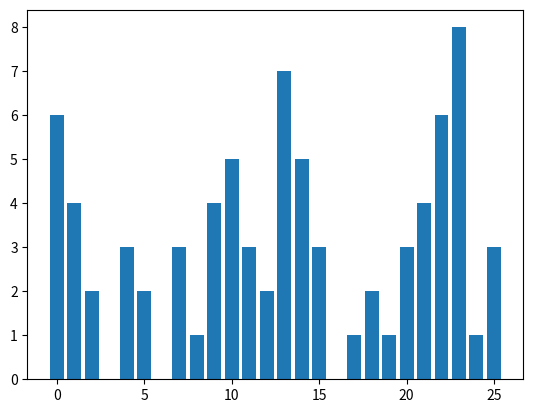

Generate this figure with matplotlib:
from matplotlib import pyplot as plt

num_list = [6,4,2,0,3,2,0,3,1,4,5,3,2,7,5,3,0,1,2,1,3,4,6,8,1,3]
length = range(len(num_list))
plt.bar(length,num_list)
plt.show()
